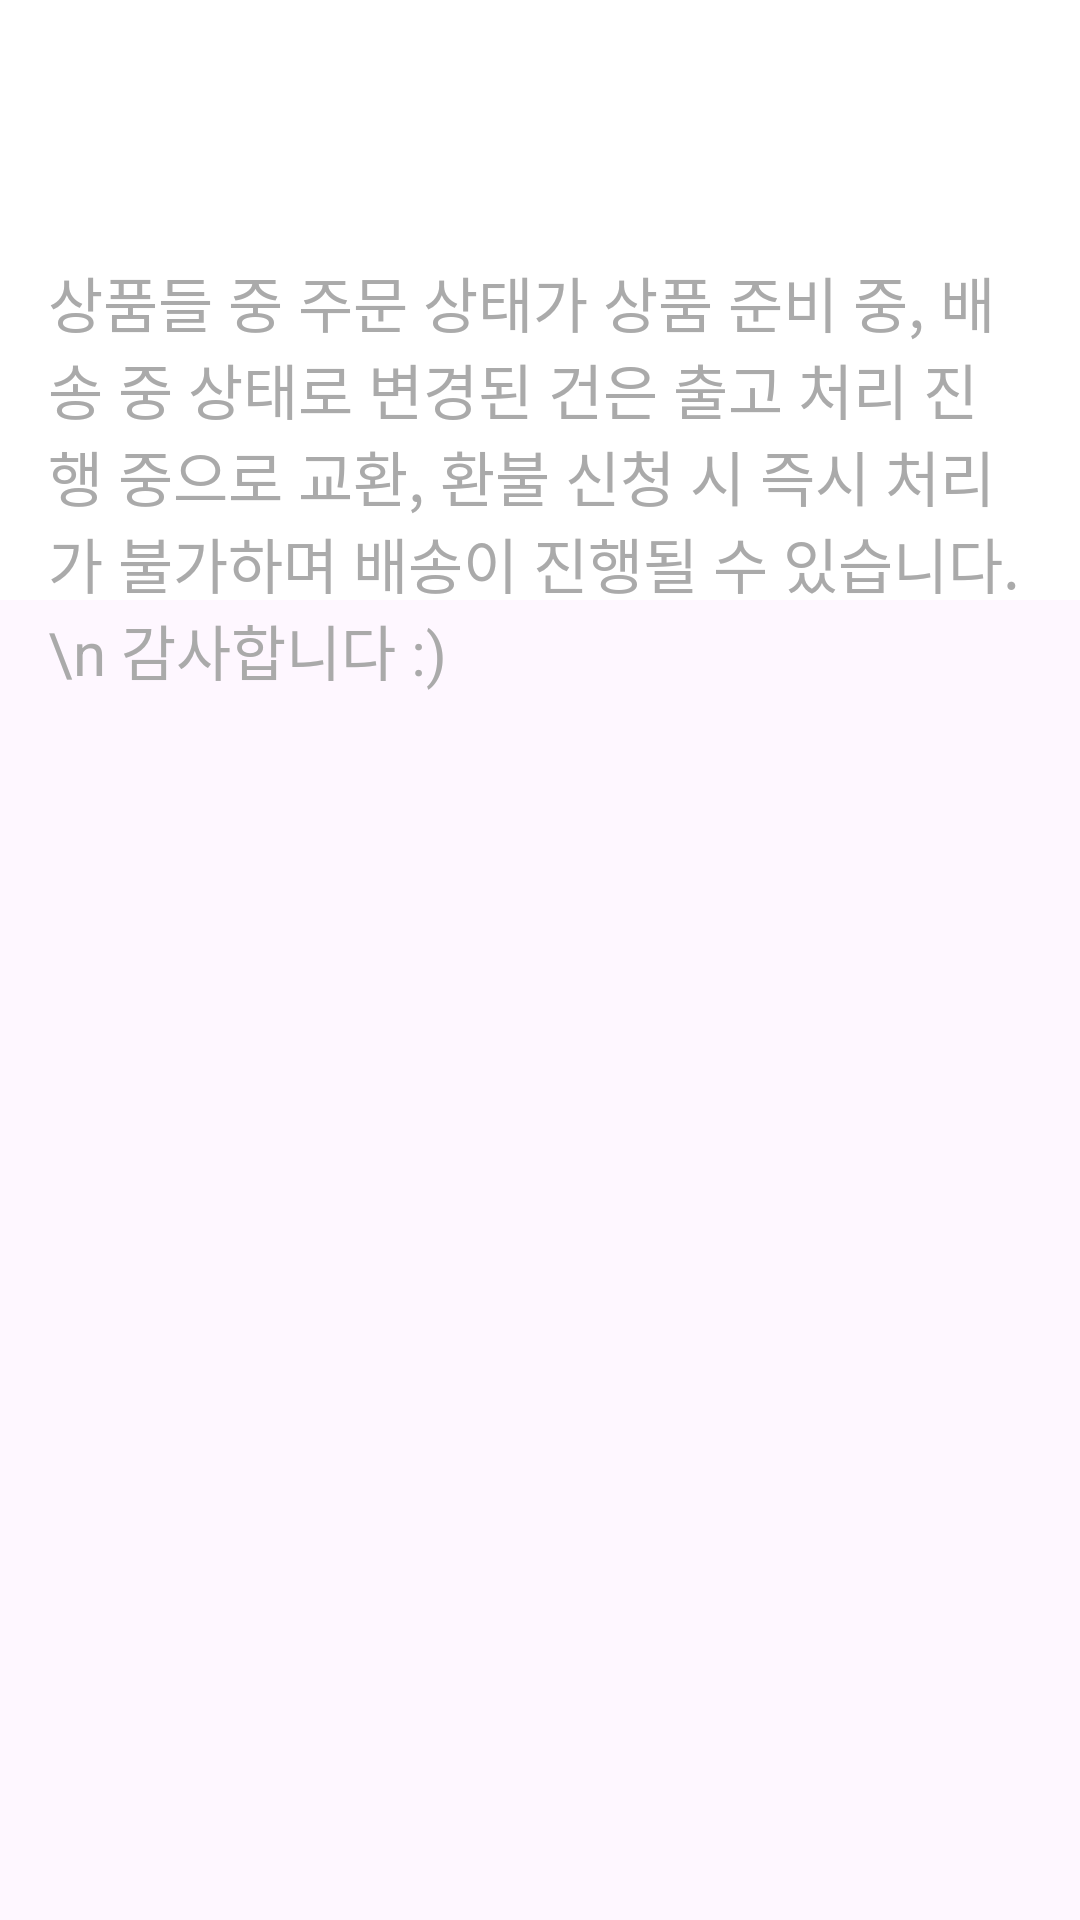

This screen was rendered from an Android layout file. Write that file and the resources it references.
<!-- AndroidManifest.xml: application theme Theme.BaseballApp -->
<!-- res/layout/fragment_shop.xml -->
<FrameLayout xmlns:android="http://schemas.android.com/apk/res/android"
    xmlns:tools="http://schemas.android.com/tools"
    xmlns:app="http://schemas.android.com/apk/res-auto"
    android:id="@+id/fragment_container"
    android:layout_width="match_parent"
    android:layout_height="match_parent"
    tools:context=".ShopFragment">

    <androidx.appcompat.widget.Toolbar
        android:id="@+id/toolbar3"
        android:layout_width="match_parent"
        android:layout_height="200dp"
        android:background="?attr/colorPrimary"
        android:backgroundTint="@color/white"
        android:minHeight="?attr/actionBarSize"
        android:theme="?attr/actionBarTheme" />

    <TextView
        android:id="@+id/tvDiscountInfo"
        android:layout_width="match_parent"
        android:layout_height="wrap_content"
        android:layout_marginTop="8dp"
        android:gravity="center"
        android:textSize="35sp"
        android:fontFamily="@font/kbo_bold"
        android:textColor="@android:color/black" />

    
    <TextView
        android:id="@+id/tvOrderInfo"
        android:layout_width="match_parent"
        android:layout_height="wrap_content"
        android:layout_marginTop="70dp"
        android:padding="16dp"
        android:text="상품들 중 주문 상태가 상품 준비 중, 배송 중 상태로 변경된 건은 출고 처리 진행 중으로 교환, 환불 신청 시 즉시 처리가 불가하며 배송이 진행될 수 있습니다. \n 감사합니다 :)"
        android:textSize="20sp"
        android:textColor="@android:color/darker_gray" />

    <androidx.recyclerview.widget.RecyclerView
        android:id="@+id/rv_profile"
        android:layout_width="match_parent"
        android:layout_height="wrap_content"
        android:layout_marginTop="200dp"
        android:orientation="vertical"
        app:layoutManager="androidx.recyclerview.widget.LinearLayoutManager"
        tools:listitem="@layout/item_main" />

</FrameLayout>
<!-- res/layout/item_main.xml (included above) -->
<?xml version="1.0" encoding="utf-8"?>
<LinearLayout xmlns:android="http://schemas.android.com/apk/res/android"
    android:id="@+id/item_root"
    android:layout_width="match_parent"
    android:layout_height="wrap_content"
    android:orientation="horizontal"
    android:padding="16dp">

    <ImageView
        android:id="@+id/productimage"
        android:layout_width="120dp"
        android:layout_height="120dp"
        android:layout_marginEnd="16dp"
        android:scaleType="centerCrop" />

    <LinearLayout
        android:layout_width="0dp"
        android:layout_height="wrap_content"
        android:layout_weight="1"
        android:orientation="vertical">

        <TextView
            android:id="@+id/productName"
            android:layout_width="match_parent"
            android:layout_height="wrap_content"
            android:text="Sample Item"
            android:textSize="22sp"
            android:fontFamily="@font/kbo_bold"
            android:maxLines="2"
            android:ellipsize="end"
            android:layout_marginBottom="8dp" />

        <TextView
            android:id="@+id/price"
            android:layout_width="match_parent"
            android:layout_height="wrap_content"
            android:text="Price: $100"
            android:textSize="20sp"
            android:fontFamily="@font/kbo_medium"
            android:textColor="@color/navy" />

    </LinearLayout>

</LinearLayout>
<!-- resources referenced by this layout -->
<resources>
  <color name="navy">#003458</color>
  <color name="white">#FFFFFFFF</color>
  <style name="Theme.BaseballApp" parent="Base.Theme.BaseballApp" />
  <style name="Base.Theme.BaseballApp" parent="Theme.Material3.DayNight.NoActionBar">
          <item name="android:statusBarColor" tools:targetApi="l">@color/white</item>
          <item name="android:windowLightStatusBar" tools:targetApi="m">true</item>
      </style>
</resources>
